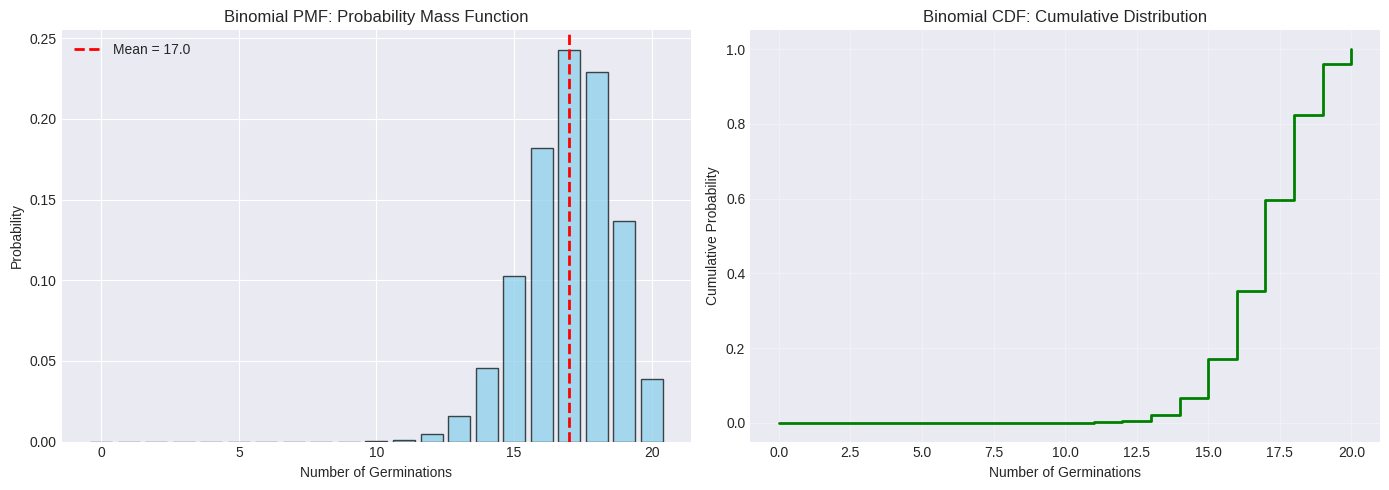
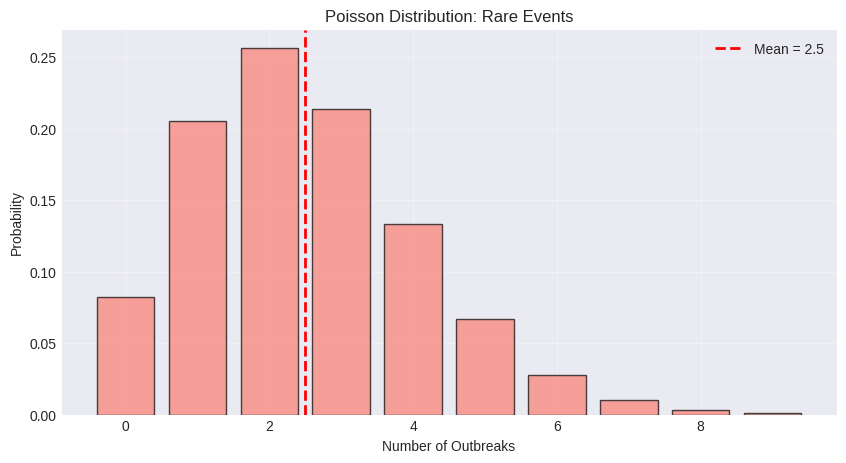
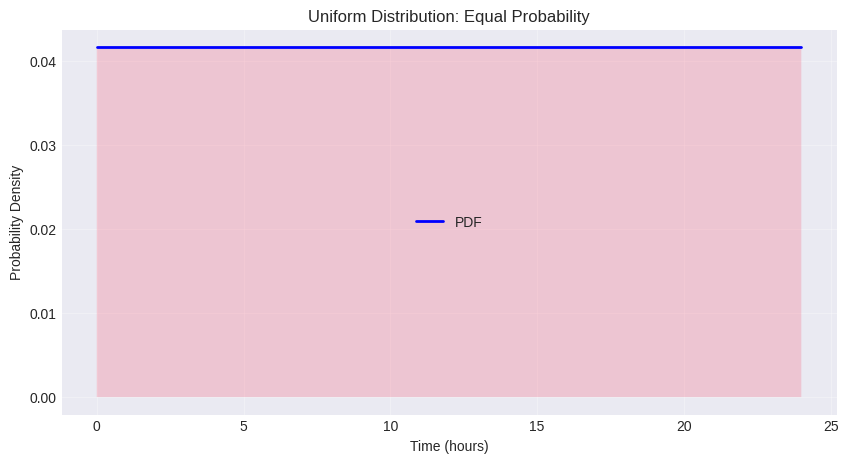
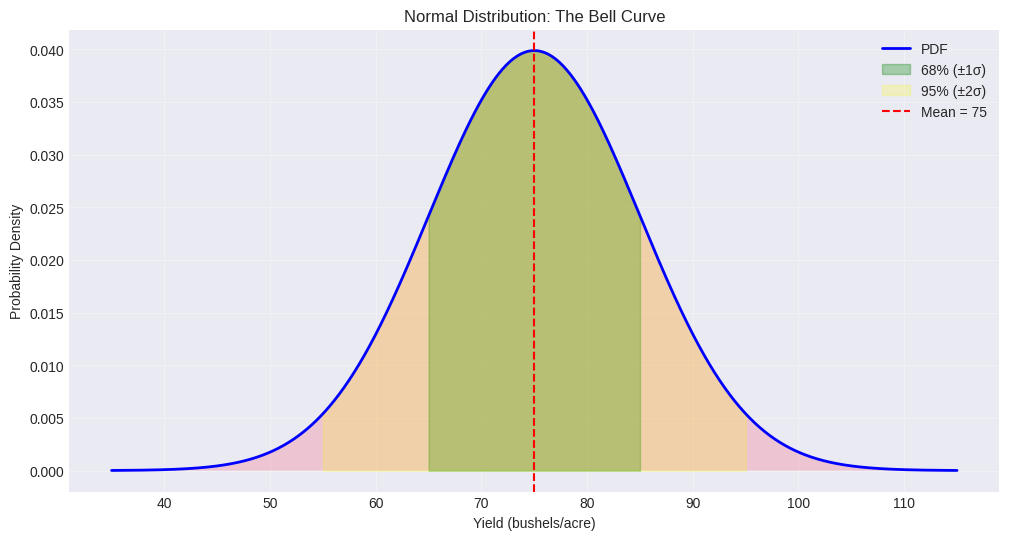
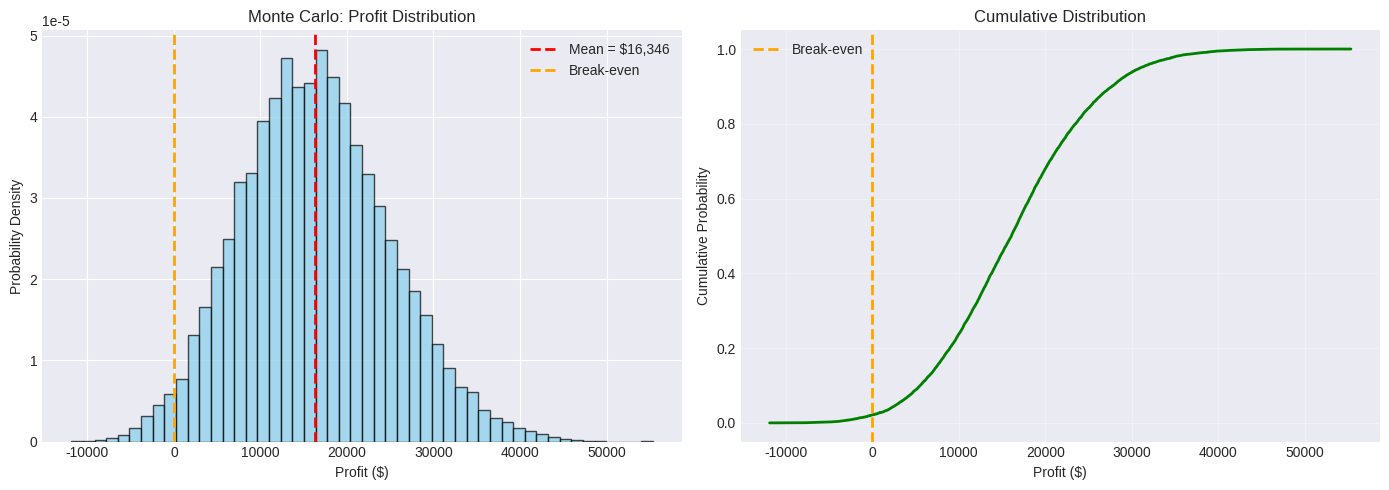

The matplotlib source for these figures, in order: (Note: this script raises an exception after producing the figures.)
import numpy as np
import matplotlib.pyplot as plt
import seaborn as sns
import pandas as pd
from scipy import stats
from scipy.special import comb, perm

plt.style.use('seaborn-v0_8-darkgrid')
sns.set_palette("husl")
np.random.seed(42)

print("✓ Libraries imported!")
print(f"SciPy version: {stats.__version__ if hasattr(stats, '__version__') else 'Available'}")

# Bernoulli: Single seed germination
p_germination = 0.85
bernoulli_dist = stats.bernoulli(p=p_germination)

print("Bernoulli Distribution: Single Seed Germination")
print("="*60)
print(f"P(Success) = {p_germination}")
print(f"P(X=1) [germinate] = {bernoulli_dist.pmf(1):.2f}")
print(f"P(X=0) [fail] = {bernoulli_dist.pmf(0):.2f}")
print(f"Mean = {bernoulli_dist.mean():.2f}")
print(f"Variance = {bernoulli_dist.var():.4f}")

# Sample outcomes
samples = bernoulli_dist.rvs(size=10)
print(f"\n10 random trials: {samples}")
print(f"Success rate: {samples.mean():.1%}")

# Binomial: Multiple seeds
n_seeds = 20
p_germ = 0.85
binomial_dist = stats.binom(n=n_seeds, p=p_germ)

print(f"Binomial Distribution: {n_seeds} Seeds, {p_germ:.0%} Success Rate")
print("="*60)
print(f"Expected germinations: {binomial_dist.mean():.1f}")
print(f"Standard deviation: {binomial_dist.std():.2f}")
print(f"\nP(exactly 15 germinate) = {binomial_dist.pmf(15):.4f}")
print(f"P(at least 18 germinate) = {binomial_dist.sf(17):.4f}")  # sf = survival function = 1 - CDF
print(f"P(at most 12 germinate) = {binomial_dist.cdf(12):.4f}")

# Visualize
fig, (ax1, ax2) = plt.subplots(1, 2, figsize=(14, 5))

# PMF
x = np.arange(0, n_seeds + 1)
pmf = binomial_dist.pmf(x)
ax1.bar(x, pmf, color='skyblue', edgecolor='black', alpha=0.7)
ax1.axvline(binomial_dist.mean(), color='red', linestyle='--', linewidth=2, label=f'Mean = {binomial_dist.mean():.1f}')
ax1.set_xlabel('Number of Germinations')
ax1.set_ylabel('Probability')
ax1.set_title('Binomial PMF: Probability Mass Function')
ax1.legend()

# CDF
cdf = binomial_dist.cdf(x)
ax2.step(x, cdf, where='post', color='green', linewidth=2)
ax2.set_xlabel('Number of Germinations')
ax2.set_ylabel('Cumulative Probability')
ax2.set_title('Binomial CDF: Cumulative Distribution')
ax2.grid(True, alpha=0.3)

plt.tight_layout()
plt.show()

# Poisson: Pest outbreaks
lambda_rate = 2.5  # Average outbreaks per season
poisson_dist = stats.poisson(mu=lambda_rate)

print(f"Poisson Distribution: Pest Outbreaks (λ={lambda_rate})")
print("="*60)
print(f"Mean = {poisson_dist.mean():.2f}")
print(f"Variance = {poisson_dist.var():.2f}")
print(f"\nP(exactly 2 outbreaks) = {poisson_dist.pmf(2):.4f}")
print(f"P(3 or more outbreaks) = {poisson_dist.sf(2):.4f}")
print(f"P(0 outbreaks) = {poisson_dist.pmf(0):.4f}")

# Visualize
x = np.arange(0, 10)
pmf = poisson_dist.pmf(x)
plt.figure(figsize=(10, 5))
plt.bar(x, pmf, color='salmon', edgecolor='black', alpha=0.7)
plt.axvline(lambda_rate, color='red', linestyle='--', linewidth=2, label=f'Mean = {lambda_rate}')
plt.xlabel('Number of Outbreaks')
plt.ylabel('Probability')
plt.title('Poisson Distribution: Rare Events')
plt.legend()
plt.grid(True, alpha=0.3)
plt.show()

# Uniform: Random sampling time
a, b = 0, 24  # Hours in a day
uniform_dist = stats.uniform(loc=a, scale=b-a)

print("Uniform Distribution: Random Sampling Time (0-24 hours)")
print("="*60)
print(f"Mean = {uniform_dist.mean():.1f} hours")
print(f"P(sample before noon) = {uniform_dist.cdf(12):.2f}")
print(f"P(sample between 8am-5pm) = {uniform_dist.cdf(17) - uniform_dist.cdf(8):.2f}")

# Visualize
x = np.linspace(a, b, 1000)
pdf = uniform_dist.pdf(x)
plt.figure(figsize=(10, 5))
plt.plot(x, pdf, 'b-', linewidth=2, label='PDF')
plt.fill_between(x, 0, pdf, alpha=0.3)
plt.xlabel('Time (hours)')
plt.ylabel('Probability Density')
plt.title('Uniform Distribution: Equal Probability')
plt.legend()
plt.grid(True, alpha=0.3)
plt.show()

# Normal: Crop yields
mean_yield = 75  # bushels/acre
std_yield = 10
normal_dist = stats.norm(loc=mean_yield, scale=std_yield)

print(f"Normal Distribution: Crop Yield (μ={mean_yield}, σ={std_yield})")
print("="*60)
print(f"P(yield > 85) = {normal_dist.sf(85):.4f}")
print(f"P(60 < yield < 90) = {normal_dist.cdf(90) - normal_dist.cdf(60):.4f}")
print(f"P(yield < 50) = {normal_dist.cdf(50):.4f}")
print(f"\n68% confidence interval: [{normal_dist.ppf(0.16):.1f}, {normal_dist.ppf(0.84):.1f}]")
print(f"95% confidence interval: [{normal_dist.ppf(0.025):.1f}, {normal_dist.ppf(0.975):.1f}]")

# Visualize
x = np.linspace(mean_yield - 4*std_yield, mean_yield + 4*std_yield, 1000)
pdf = normal_dist.pdf(x)

plt.figure(figsize=(12, 6))
plt.plot(x, pdf, 'b-', linewidth=2, label='PDF')
plt.fill_between(x, 0, pdf, alpha=0.3)

# Mark special regions
x_68 = np.linspace(mean_yield - std_yield, mean_yield + std_yield, 100)
plt.fill_between(x_68, 0, normal_dist.pdf(x_68), color='green', alpha=0.3, label='68% (±1σ)')

x_95 = np.linspace(mean_yield - 2*std_yield, mean_yield + 2*std_yield, 100)
plt.fill_between(x_95, 0, normal_dist.pdf(x_95), color='yellow', alpha=0.2, label='95% (±2σ)')

plt.axvline(mean_yield, color='red', linestyle='--', label=f'Mean = {mean_yield}')
plt.xlabel('Yield (bushels/acre)')
plt.ylabel('Probability Density')
plt.title('Normal Distribution: The Bell Curve')
plt.legend()
plt.grid(True, alpha=0.3)
plt.show()

# Monte Carlo: Complex farm profit simulation
print("Monte Carlo Simulation: Farm Profit Estimation")
print("="*60)

n_simulations = 10000

# Random variables
yields = stats.norm(loc=75, scale=10).rvs(size=n_simulations)
prices = stats.norm(loc=5.5, scale=0.8).rvs(size=n_simulations)
costs = stats.norm(loc=250, scale=30).rvs(size=n_simulations)

# Calculate profit
acres = 100
profits = acres * (yields * prices - costs)

# Analyze results
print(f"\nSimulated {n_simulations:,} farm seasons:")
print(f"Mean profit: ${profits.mean():,.0f}")
print(f"Std deviation: ${profits.std():,.0f}")
print(f"\nP(profit > $10,000) = {(profits > 10000).mean():.1%}")
print(f"P(loss) = {(profits < 0).mean():.1%}")
print(f"\n95% confidence interval: [${np.percentile(profits, 2.5):,.0f}, ${np.percentile(profits, 97.5):,.0f}]")

# Visualize
fig, (ax1, ax2) = plt.subplots(1, 2, figsize=(14, 5))

# Histogram
ax1.hist(profits, bins=50, color='skyblue', edgecolor='black', alpha=0.7, density=True)
ax1.axvline(profits.mean(), color='red', linestyle='--', linewidth=2, label=f'Mean = ${profits.mean():,.0f}')
ax1.axvline(0, color='orange', linestyle='--', linewidth=2, label='Break-even')
ax1.set_xlabel('Profit ($)')
ax1.set_ylabel('Probability Density')
ax1.set_title('Monte Carlo: Profit Distribution')
ax1.legend()

# Cumulative probability
sorted_profits = np.sort(profits)
cumulative = np.arange(1, len(sorted_profits) + 1) / len(sorted_profits)
ax2.plot(sorted_profits, cumulative, 'g-', linewidth=2)
ax2.axvline(0, color='orange', linestyle='--', linewidth=2, label='Break-even')
ax2.set_xlabel('Profit ($)')
ax2.set_ylabel('Cumulative Probability')
ax2.set_title('Cumulative Distribution')
ax2.grid(True, alpha=0.3)
ax2.legend()

plt.tight_layout()
plt.show()

# Chi-square test: Irrigation vs. Yield
# Contingency table: rows = irrigation, columns = yield level
observed = np.array([
    [45, 35, 20],  # Irrigated: [High, Medium, Low yield]
    [20, 40, 40]   # Not irrigated: [High, Medium, Low yield]
])

print("Chi-Square Test: Irrigation vs. Yield Level")
print("="*60)
print("\nObserved Counts:")
print(pd.DataFrame(observed, 
                   index=['Irrigated', 'Not Irrigated'],
                   columns=['High Yield', 'Medium Yield', 'Low Yield']))

# Perform chi-square test
chi2, p_value, dof, expected = stats.chi2_contingency(observed)

print(f"\nTest Results:")
print(f"Chi-square statistic: {chi2:.4f}")
print(f"P-value: {p_value:.4f}")
print(f"Degrees of freedom: {dof}")

if p_value < 0.05:
    print("\n✓ DEPENDENT: Irrigation and yield are significantly related (p < 0.05)")
else:
    print("\n✗ INDEPENDENT: No significant relationship found (p ≥ 0.05)")

print("\nExpected counts (if independent):")
print(pd.DataFrame(expected,
                   index=['Irrigated', 'Not Irrigated'],
                   columns=['High Yield', 'Medium Yield', 'Low Yield']).round(1))

# Import our module
import sys
sys.path.append('../2_from_scratch')
import probability_functions as pf

print("Comparison: From-Scratch vs. SciPy")
print("="*60)

# Test 1: Binomial probability
n, p, k = 20, 0.85, 15
scipy_result = stats.binom(n, p).pmf(k)
manual = comb(n, k) * (p**k) * ((1-p)**(n-k))
print(f"\n1. P(X=15) for Binomial(n=20, p=0.85):")
print(f"   SciPy: {scipy_result:.6f}")
print(f"   Manual: {manual:.6f}")
print(f"   Match: {np.isclose(scipy_result, manual)} ✓")

# Test 2: Conditional probability
P_AB, P_B = 0.12, 0.30
our_result = pf.conditional_probability(P_AB, P_B)
scipy_result = P_AB / P_B
print(f"\n2. Conditional Probability P(A|B):")
print(f"   Our function: {our_result:.4f}")
print(f"   Direct calculation: {scipy_result:.4f}")
print(f"   Match: {np.isclose(our_result, scipy_result)} ✓")

# Performance comparison
import time
print(f"\n3. Performance (10,000 iterations):")

start = time.time()
for _ in range(10000):
    pf.calculate_probability(85, 100)
our_time = time.time() - start

start = time.time()
for _ in range(10000):
    85 / 100
builtin_time = time.time() - start

print(f"   Our function: {our_time:.4f}s")
print(f"   Built-in: {builtin_time:.4f}s")
print(f"   ⚡ SciPy optimizations make a difference at scale!")

print("\n💡 Key Takeaway: Our implementations are correct, but SciPy is:")
print("   • Faster (optimized C code)")
print("   • More comprehensive (hundreds of distributions)")
print("   • Better tested (decades of use)")
print("   • Industry standard (use in production)")